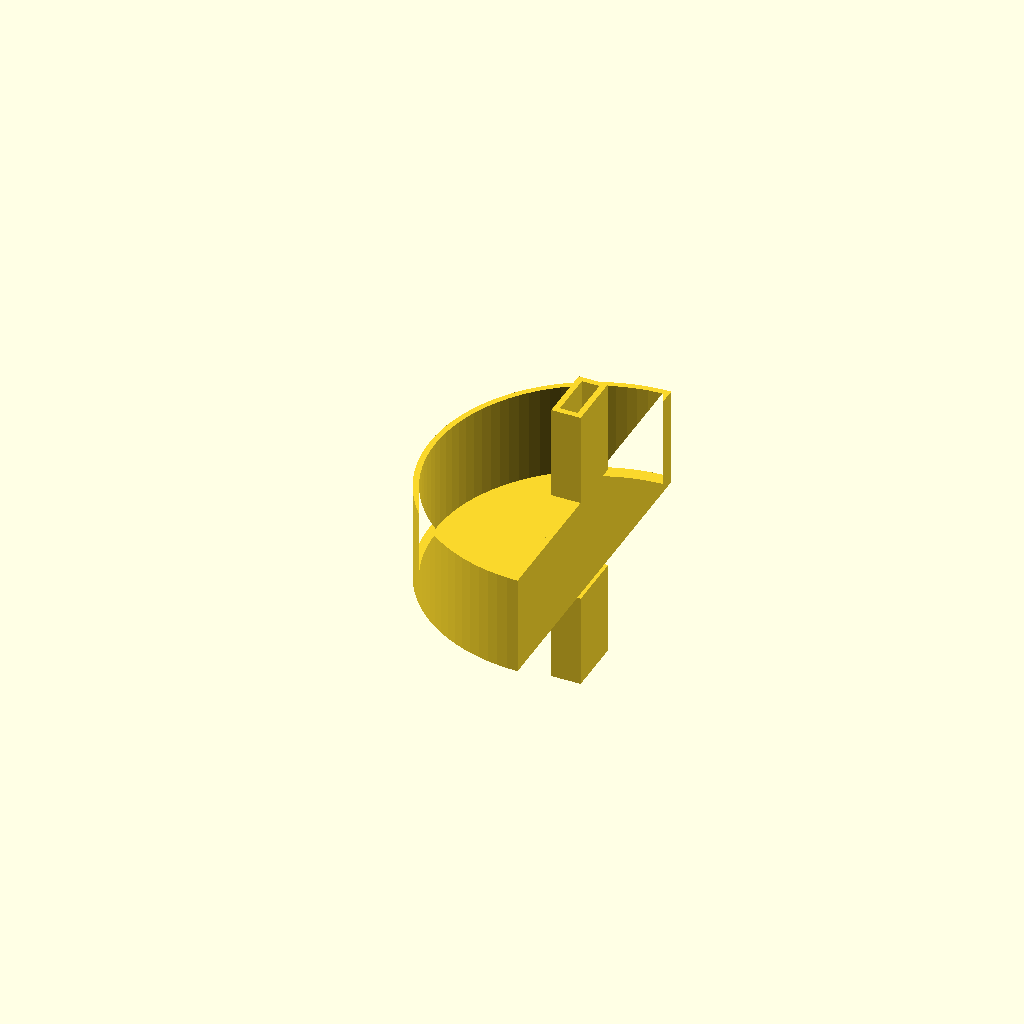
Cell 1 — every parameter at its default value.
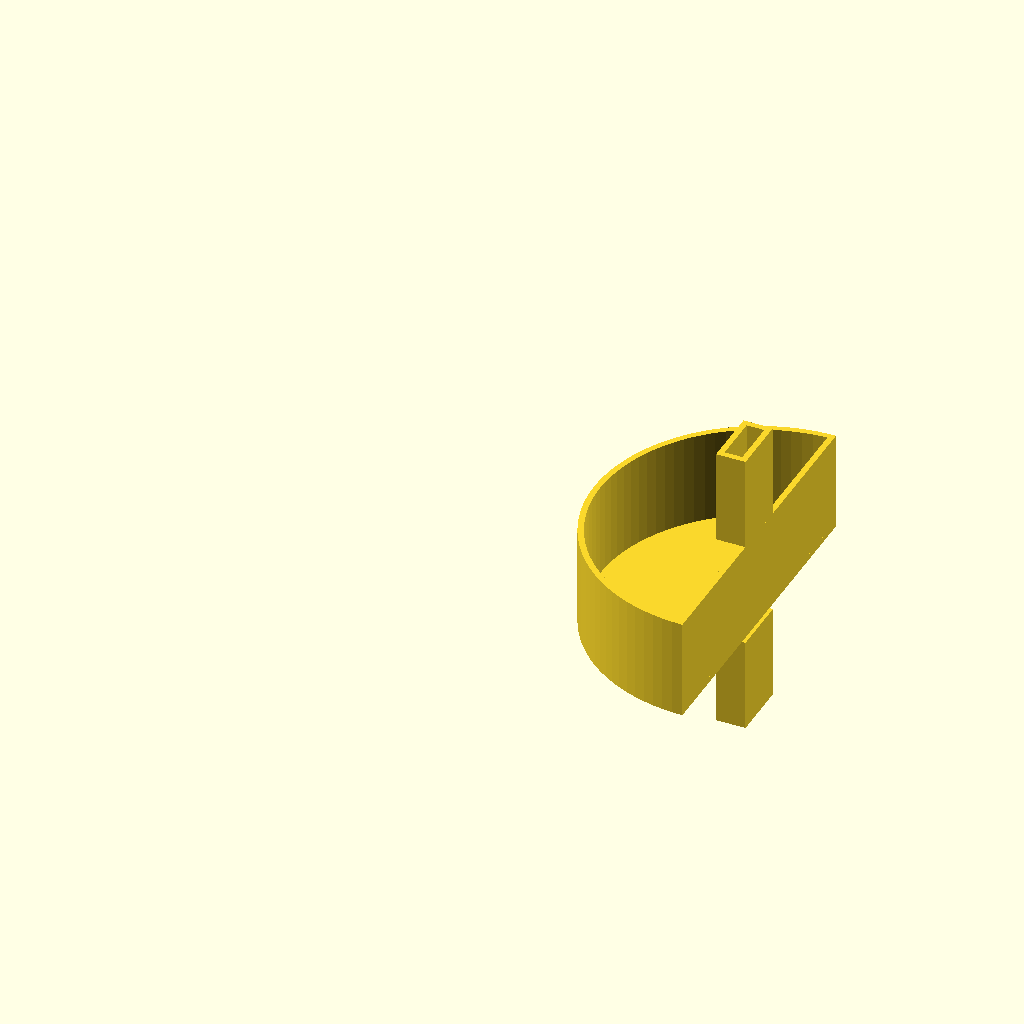
Cell 2: length = 0.75 (everything else at default).
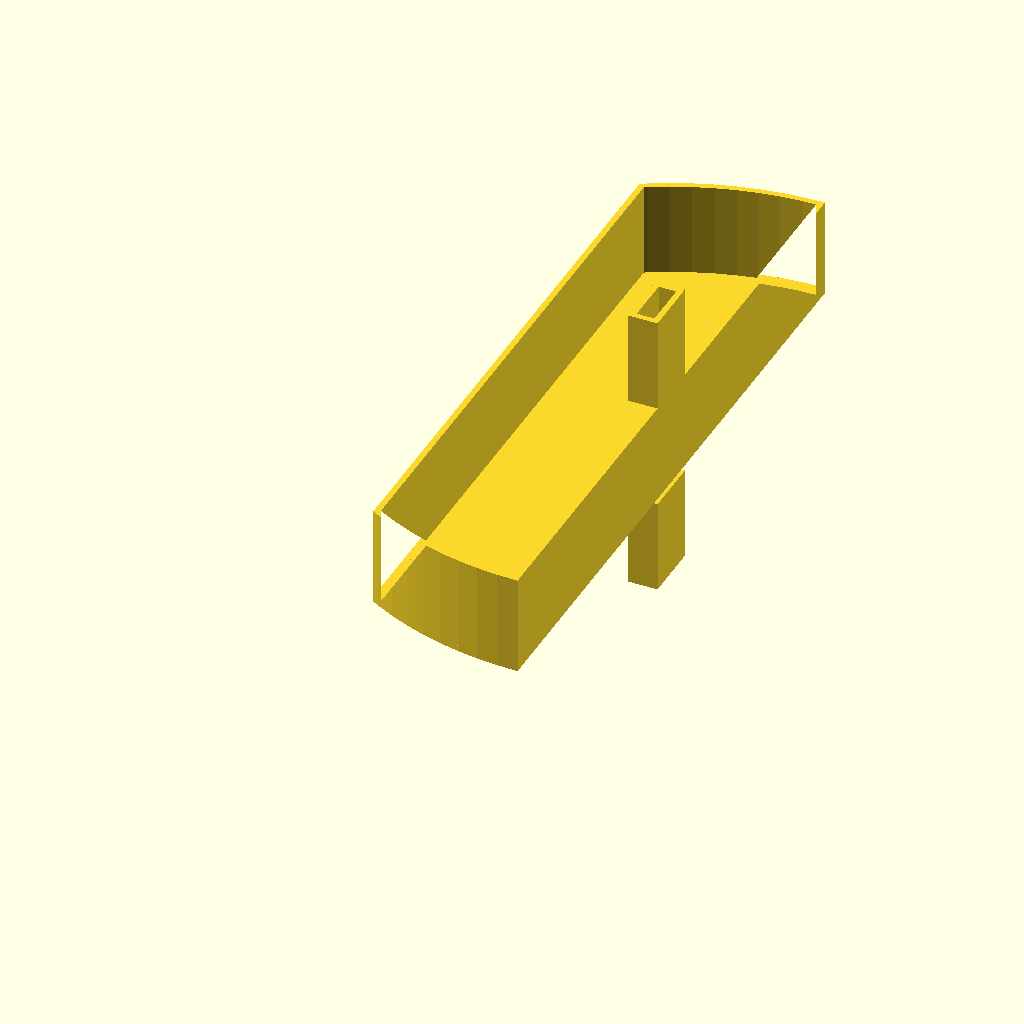
Cell 3: width = 1.5 (everything else at default).
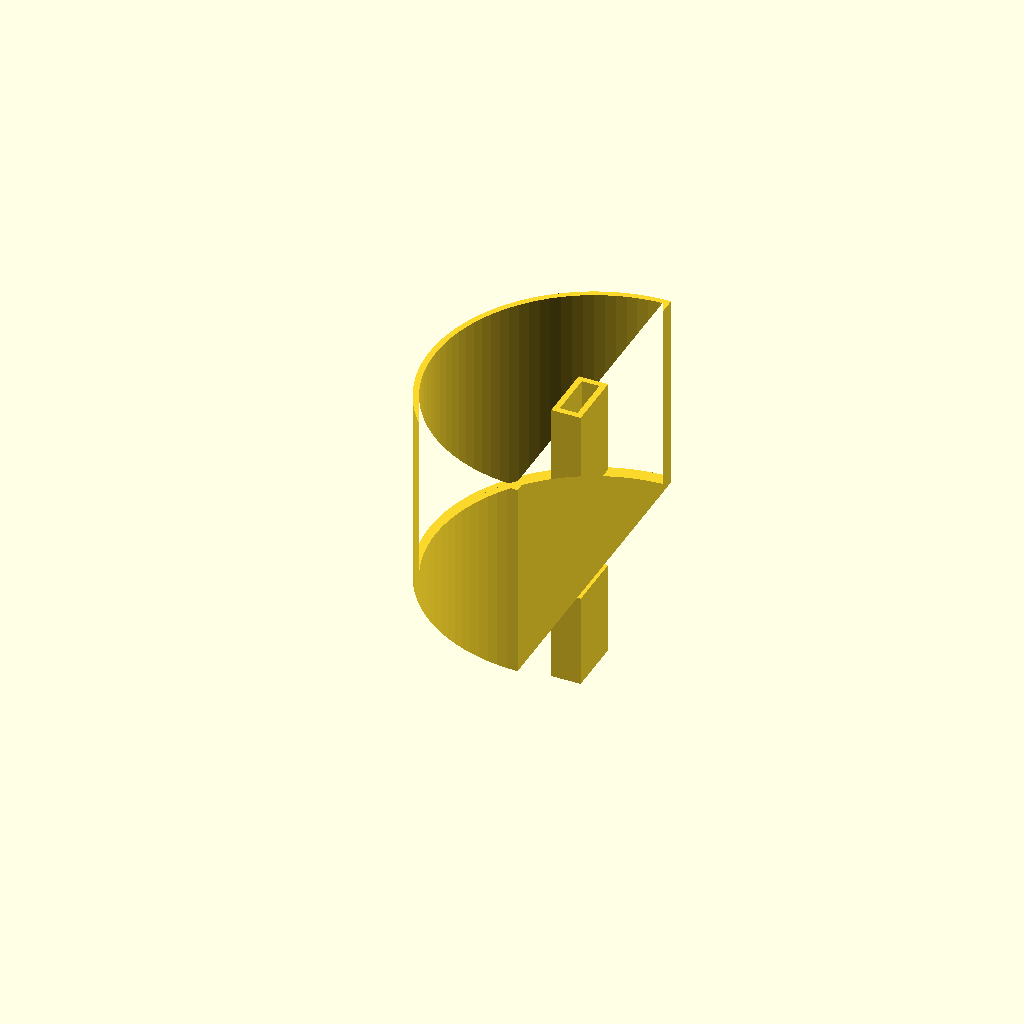
Cell 4: wall_reach = 0.4554 (everything else at default).
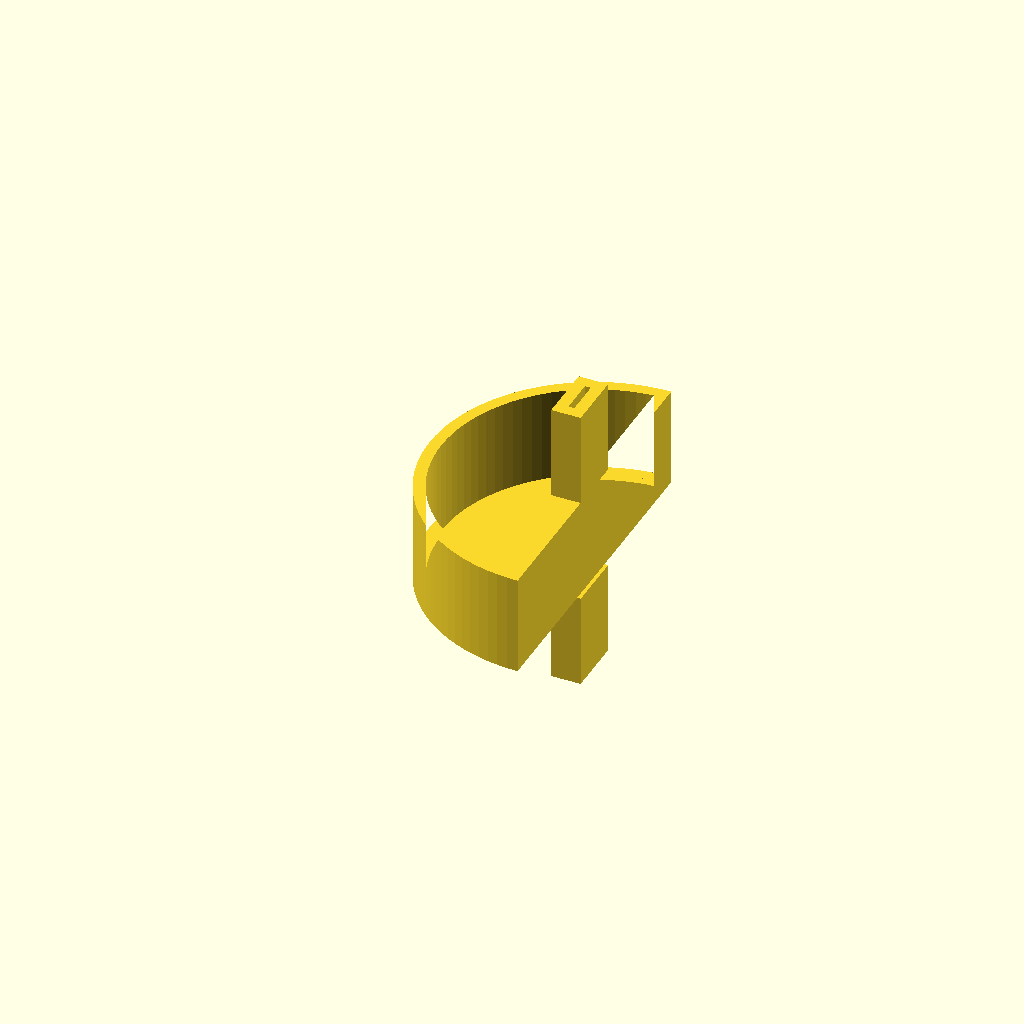
Cell 5: the same model with wall_thickness = 0.026786.
One fixed orthographic camera (rotation 55°, 0°, 25°; colour scheme Cornfield) for every cell.
Source of the model, projects/p3d-bench/demo/runs/text2cad_0026_00269090_parametric_openscad_gemini-reason/generated.scad:
// Parameters
length = 0.375;
width = 0.75;
base_height = 0.013393;

wall_reach = 0.2277;
wall_thickness = 0.013393;

post_length = 0.066964;
post_width = 0.133929;
post_reach = 0.442;
post_z_start = 0.2277;

lower_z_start = -0.2277;
lower_z_end = -0.013393;

hole_r = 0.0067;
hole_x = 0.3616;
hole_y1 = 0.6828;
hole_y2 = 0.0672;
hole_z_start = 0.1674;
hole_z_end = 0.1808;

$fn = 100;

// Reusable 2D profile for the base (half-circle on the left)
module base_profile() {
    intersection() {
        translate([length, width / 2]) circle(r = width / 2);
        square([length, width]);
    }
}

// Reusable 2D profile for the wall (hollowed out base)
module wall_profile() {
    difference() {
        base_profile();
        offset(r = -wall_thickness) base_profile();
    }
}

// Reusable 2D profile for the post (hollow rectangular tube)
module post_profile() {
    post_y_offset = (width - post_width) / 2;
    difference() {
        // Outer footprint
        translate([length - post_length, post_y_offset])
            square([post_length, post_width]);
        // Inner void / slot-like outline
        translate([length - post_length + wall_thickness, post_y_offset + wall_thickness])
            square([post_length - 2 * wall_thickness, post_width - 2 * wall_thickness]);
    }
}

// Main solid model
difference() {
    union() {
        // 1. Main base solid (upper-side solid)
        linear_extrude(height = base_height)
            base_profile();
            
        // 2. Second upper-side solid (Wall extending to reach 0.2277)
        linear_extrude(height = wall_reach)
            wall_profile();
            
        // 3. Raised sleeve/post feature (Upper continuation)
        translate([0, 0, post_z_start])
            linear_extrude(height = post_reach - post_z_start)
                post_profile();
                
        // 4. Paired lower continuation beneath the post
        translate([0, 0, lower_z_start])
            linear_extrude(height = lower_z_end - lower_z_start)
                post_profile();
    }
    
    // Circular cuts (vertical slots forming pockets on the inner wall)
    // Occupying the narrow height band from 0.1674 to 0.1808
    translate([hole_x, hole_y1, hole_z_start])
        cylinder(h = hole_z_end - hole_z_start, r = hole_r);
        
    translate([hole_x, hole_y2, hole_z_start])
        cylinder(h = hole_z_end - hole_z_start, r = hole_r);
}
Parameter table extracted from the source (name, type, default, range or options):
length: number, default 0.375
width: number, default 0.75
base_height: number, default 0.013393
wall_reach: number, default 0.2277
wall_thickness: number, default 0.013393
post_length: number, default 0.066964
post_width: number, default 0.133929
post_reach: number, default 0.442
post_z_start: number, default 0.2277
lower_z_start: number, default -0.2277
lower_z_end: number, default -0.013393
hole_r: number, default 0.0067
hole_x: number, default 0.3616
hole_y1: number, default 0.6828
hole_y2: number, default 0.0672
hole_z_start: number, default 0.1674
hole_z_end: number, default 0.1808
